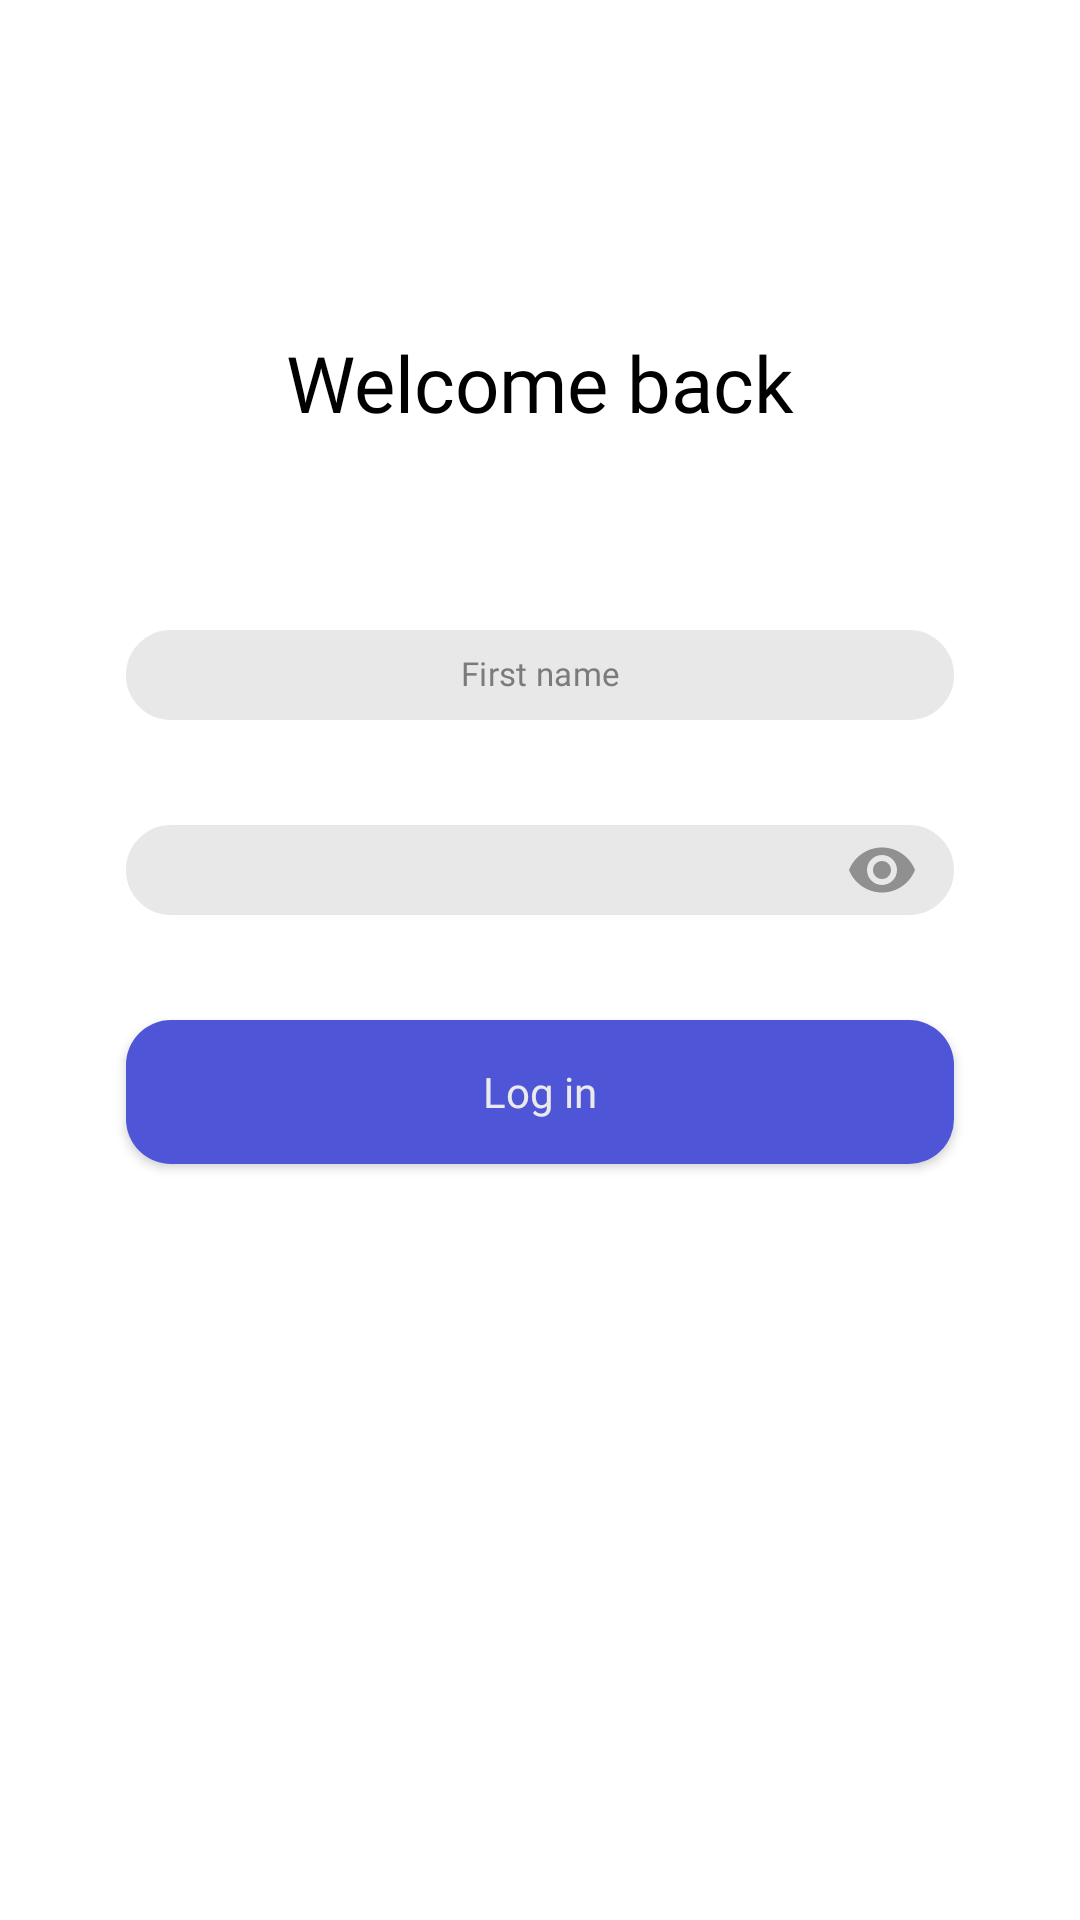

The Android layout XML behind this screen, and the referenced resources:
<!-- AndroidManifest.xml: application theme Theme.Onlineshop -->
<!-- res/layout/fragment_log_in.xml -->
<?xml version="1.0" encoding="utf-8"?>
<androidx.constraintlayout.widget.ConstraintLayout xmlns:android="http://schemas.android.com/apk/res/android"
    xmlns:app="http://schemas.android.com/apk/res-auto"
    xmlns:tools="http://schemas.android.com/tools"
    android:layout_width="match_parent"
    android:layout_height="match_parent"
    tools:context=".fragments.LogInFragment">

    <androidx.appcompat.widget.AppCompatButton
        android:id="@+id/logInBtn"
        android:layout_width="0dp"
        android:layout_height="wrap_content"
        android:layout_marginTop="35dp"
        android:background="@drawable/custom_button_rounded"
        android:fontFamily="@font/montserrat_bold"
        android:text="@string/log_in_title"
        android:textAllCaps="false"
        android:textColor="@color/button_text_color"
        app:layout_constraintEnd_toEndOf="@+id/editTextPasswordLogInContainer"
        app:layout_constraintStart_toStartOf="@+id/editTextPasswordLogInContainer"
        app:layout_constraintTop_toBottomOf="@+id/editTextPasswordLogInContainer" />

    <TextView
        android:id="@+id/logInLabel"
        android:layout_width="wrap_content"
        android:layout_height="wrap_content"
        android:layout_marginTop="110dp"
        android:fontFamily="@font/montserrat_semi_bold"
        android:text="@string/welcome_back"
        android:textColor="#000000"
        android:textSize="26sp"
        app:layout_constraintBottom_toBottomOf="parent"
        app:layout_constraintEnd_toEndOf="parent"
        app:layout_constraintStart_toStartOf="parent"
        app:layout_constraintTop_toTopOf="parent"
        app:layout_constraintVertical_bias="0.0" />

    <com.google.android.material.textfield.TextInputLayout
        android:id="@+id/editTextFirstNameLogInContainer"
        android:layout_width="0dp"
        android:layout_height="wrap_content"
        android:layout_marginStart="42dp"
        android:layout_marginTop="65dp"
        android:layout_marginEnd="42dp"
        app:boxStrokeWidth="0dp"
        app:boxStrokeWidthFocused="0dp"
        app:hintEnabled="false"
        app:helperTextTextColor="?attr/colorError"
        app:layout_constraintEnd_toEndOf="parent"
        app:layout_constraintStart_toStartOf="parent"
        app:layout_constraintTop_toBottomOf="@+id/logInLabel">

        <com.google.android.material.textfield.TextInputEditText
            android:id="@+id/firstNameEditText"
            android:layout_width="match_parent"
            android:layout_height="30dp"
            android:background="@drawable/custom_edit_text_rounded"
            android:cursorVisible="false"
            android:ems="10"
            android:fontFamily="@font/montserrat_medium"
            android:gravity="center_horizontal"
            android:hint="@string/first_name_filed_hint"
            android:inputType="textPersonName"
            android:lines="1"
            android:padding="7dp"
            android:textColor="@color/black"
            android:textColorHint="@color/edit_text_field_title_color"
            android:textSize="11sp" />

    </com.google.android.material.textfield.TextInputLayout>



    <com.google.android.material.textfield.TextInputLayout
        android:id="@+id/editTextPasswordLogInContainer"
        android:layout_width="0dp"
        android:layout_height="wrap_content"
        android:layout_marginStart="42dp"
        android:layout_marginTop="35dp"
        android:layout_marginEnd="42dp"
        app:boxStrokeWidth="0dp"
        app:boxStrokeWidthFocused="0dp"
        app:passwordToggleEnabled="true"
        app:passwordToggleTint="@color/icon_color"
        app:hintEnabled="false"

        app:helperTextTextColor="?attr/colorError"
        app:layout_constraintEnd_toEndOf="parent"
        app:layout_constraintStart_toStartOf="parent"
        app:layout_constraintTop_toBottomOf="@+id/editTextFirstNameLogInContainer">

        <com.google.android.material.textfield.TextInputEditText
            android:id="@+id/passwordEditText"
            android:paddingStart="55dp"
            android:layout_width="match_parent"
            android:layout_height="30dp"
            android:background="@drawable/custom_edit_text_rounded"
            android:cursorVisible="false"
            android:ems="10"
            android:fontFamily="@font/montserrat_medium"
            android:gravity="center_horizontal"
            android:hint="@string/password_field_hint"
            android:inputType="textPassword"
            android:lines="1"
            android:padding="7dp"
            android:textColor="@color/black"
            android:textColorHint="@color/edit_text_field_title_color"
            android:textSize="11sp" />

    </com.google.android.material.textfield.TextInputLayout>

</androidx.constraintlayout.widget.ConstraintLayout>
<!-- resources referenced by this layout -->
<resources>
  <color name="black">#FF000000</color>
  <color name="button_text_color">#EAEAEA</color>
  <color name="edit_text_field_title_color">#7B7B7B</color>
  <color name="icon_color">#909090</color>
  <!-- drawable custom_button_rounded (drawable) -->
  <?xml version="1.0" encoding="utf-8"?>
  <selector xmlns:android="http://schemas.android.com/apk/res/android">
      <item android:state_pressed="true" >
          <shape android:shape="rectangle">
              <corners android:radius="15dp" />
              <solid android:color="@color/pressed_button_color" />
          </shape>
      </item>
      <item>
          <shape android:shape="rectangle">
              <corners android:radius="15dp" />
              <solid android:color="@color/button_color" />
          </shape>
      </item>
  </selector>
  <!-- drawable custom_edit_text_rounded (drawable) -->
  <?xml version="1.0" encoding="utf-8"?>
  <selector xmlns:android="http://schemas.android.com/apk/res/android">
      
      <item android:state_enabled="true" android:state_focused="true">
          <shape android:shape="rectangle">
              <solid android:color="@color/edit_text_field_color" />
              <corners android:radius="15dp" />
              <stroke android:width="1dp" android:color="@android:color/darker_gray" />
          </shape>
      </item>
  
      
      <item android:state_enabled="true">
          <shape android:shape="rectangle">
              <solid android:color="@color/edit_text_field_color" />
              <corners android:radius="15dp" />
              <stroke android:width="1dp" android:color="@color/edit_text_field_color" />
          </shape>
      </item>
  </selector>
  <string name="first_name_filed_hint">First name</string>
  <string name="log_in_title">Log in</string>
  <string name="password_field_hint">Password</string>
  <string name="welcome_back">Welcome back</string>
  <style name="Theme.Onlineshop" parent="Theme.MaterialComponents.DayNight.DarkActionBar">
          
          <item name="windowActionBar">false</item>
          <item name="windowNoTitle">true</item>
          <item name="colorPrimary">@color/purple_500</item>
          <item name="colorPrimaryVariant">@color/purple_700</item>
          <item name="colorOnPrimary">@color/white</item>
          
          <item name="colorSecondary">@color/teal_200</item>
          <item name="colorSecondaryVariant">@color/teal_700</item>
          <item name="colorOnSecondary">@color/black</item>
          
          <item name="android:statusBarColor">?attr/colorPrimaryVariant</item>
          
      </style>
  <color name="pressed_button_color">#313ad6</color>
  <color name="button_color">#4E55D7</color>
  <color name="edit_text_field_color">#E8E8E8</color>
  <color name="purple_500">#FF6200EE</color>
  <color name="purple_700">#FF3700B3</color>
  <color name="white">#FFFFFFFF</color>
  <color name="teal_200">#FF03DAC5</color>
  <color name="teal_700">#FF018786</color>
</resources>
